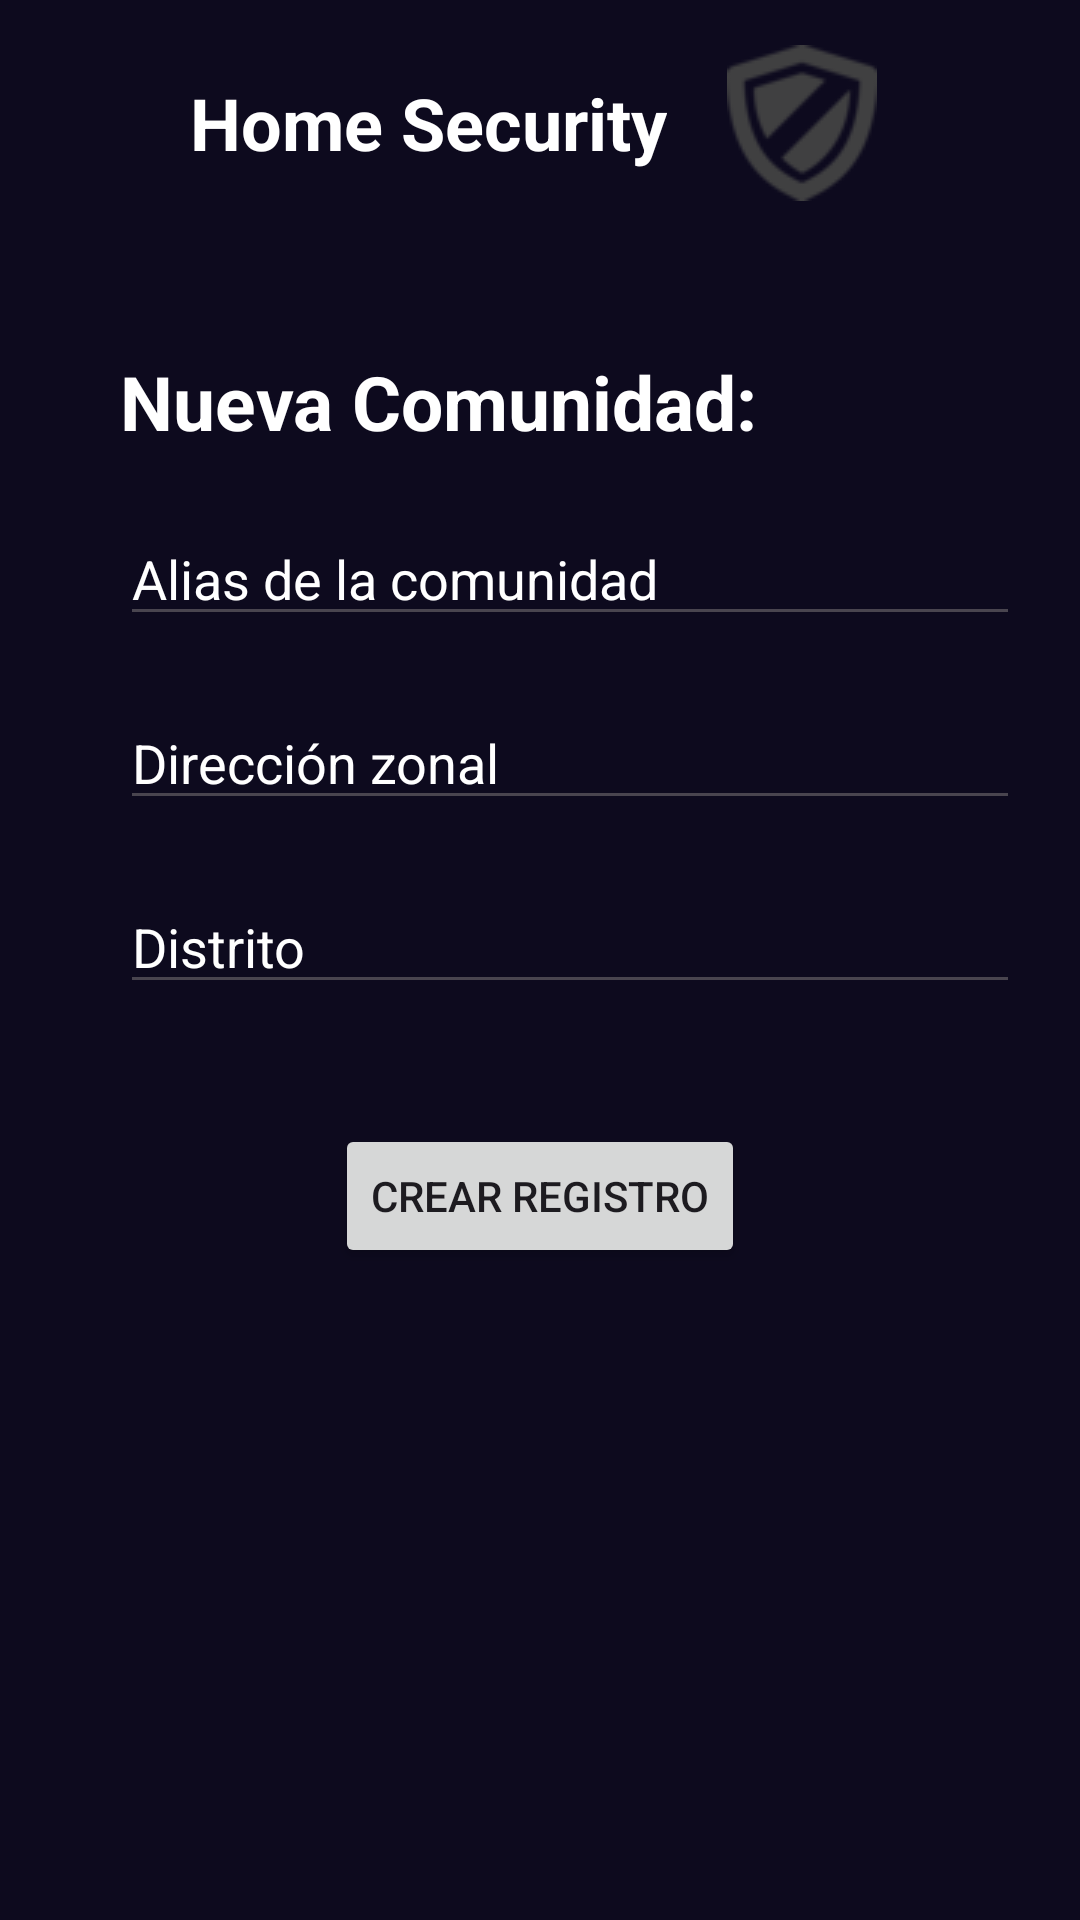

Write the Android layout XML for this screen, with the resource values it uses.
<!-- AndroidManifest.xml: application theme Theme.SeguridadEnCasa -->
<!-- res/layout/activity_nueva_comuna.xml -->
<?xml version="1.0" encoding="utf-8"?>
<androidx.constraintlayout.widget.ConstraintLayout xmlns:android="http://schemas.android.com/apk/res/android"
    xmlns:app="http://schemas.android.com/apk/res-auto"
    xmlns:tools="http://schemas.android.com/tools"
    android:layout_width="match_parent"
    android:layout_height="match_parent"
    android:background="#0D0A1E"
    tools:context=".NuevaComuna">

    <TextView
        android:id="@+id/tv2"
        android:layout_width="wrap_content"
        android:layout_height="wrap_content"
        android:layout_marginStart="102dp"
        android:layout_marginTop="15dp"
        android:layout_marginEnd="102dp"
        android:drawableRight="@drawable/escudotres"
        android:drawablePadding="20dp"
        android:gravity="center_vertical"
        android:paddingRight="20dp"
        android:text="@string/tv2"
        android:textColor="#FFFFFF"
        android:textSize="24sp"
        android:textStyle="bold"
        app:layout_constraintEnd_toEndOf="parent"
        app:layout_constraintHorizontal_bias="0.418"
        app:layout_constraintStart_toStartOf="parent"
        app:layout_constraintTop_toTopOf="parent" />

    <ImageView
        android:id="@+id/imagenTres"
        android:layout_width="wrap_content"
        android:layout_height="218dp"
        app:layout_constraintBottom_toBottomOf="parent"
        app:layout_constraintEnd_toEndOf="parent"
        app:layout_constraintHorizontal_bias="0.0"
        app:layout_constraintStart_toStartOf="parent"
        app:layout_constraintTop_toBottomOf="@+id/button"
        app:layout_constraintVertical_bias="1.0"
        app:srcCompat="@mipmap/v2" />

    <TextView
        android:id="@+id/textView"
        android:layout_width="wrap_content"
        android:layout_height="wrap_content"
        android:layout_marginStart="40dp"
        android:layout_marginTop="50dp"
        android:text="@string/newComunity"
        android:textColor="#FFFFFF"
        android:textSize="25sp"
        android:textStyle="bold"
        app:layout_constraintStart_toStartOf="parent"
        app:layout_constraintTop_toBottomOf="@+id/tv2" />

    <Button
        android:id="@+id/btcrear"
        android:layout_width="wrap_content"
        android:layout_height="wrap_content"
        android:layout_marginTop="40dp"
        android:onClick="crearRegistro"
        android:text="@string/btcrear"
        app:layout_constraintEnd_toEndOf="parent"
        app:layout_constraintStart_toStartOf="parent"
        app:layout_constraintTop_toBottomOf="@+id/distrito" />

    <EditText
        android:id="@+id/alias"
        android:layout_width="300dp"
        android:layout_height="wrap_content"
        android:layout_marginStart="40dp"
        android:layout_marginTop="20dp"
        android:ems="10"
        android:gravity="center_horizontal|left"
        android:hint="@string/Alias"
        android:inputType="text"
        android:textColorHint="#FFFFFF"
        app:layout_constraintStart_toStartOf="parent"
        app:layout_constraintTop_toBottomOf="@+id/textView" />

    <EditText
        android:id="@+id/direccion"
        android:layout_width="300dp"
        android:layout_height="wrap_content"
        android:layout_marginStart="40dp"
        android:layout_marginTop="20dp"
        android:ems="10"
        android:gravity="center_horizontal|left"
        android:hint="@string/Dirección"
        android:inputType="textPostalAddress"
        android:textColorHint="#FFFFFF"
        app:layout_constraintStart_toStartOf="parent"
        app:layout_constraintTop_toBottomOf="@+id/alias" />

    <EditText
        android:id="@+id/distrito"
        android:layout_width="300dp"
        android:layout_height="wrap_content"
        android:layout_marginStart="40dp"
        android:layout_marginTop="20dp"
        android:ems="10"
        android:gravity="center_horizontal|left"
        android:hint="@string/Distrito"
        android:inputType="textPostalAddress"
        android:textColorHint="#FFFFFF"
        app:layout_constraintStart_toStartOf="parent"
        app:layout_constraintTop_toBottomOf="@+id/direccion" />
</androidx.constraintlayout.widget.ConstraintLayout>
<!-- resources referenced by this layout -->
<resources>
  <!-- drawable escudotres: png bitmap (drawable, 2337 bytes) -->
  <string name="Alias">Alias de la comunidad</string>
  <string name="Distrito">Distrito</string>
  <string name="btcrear">Crear registro</string>
  <string name="newComunity">Nueva Comunidad:</string>
  <string name="tv2">Home Security</string>
  <style name="Theme.SeguridadEnCasa" parent="Base.Theme.SeguridadEnCasa" />
  <style name="Base.Theme.SeguridadEnCasa" parent="Theme.Material3.DayNight.NoActionBar">
          
          
      </style>
</resources>
